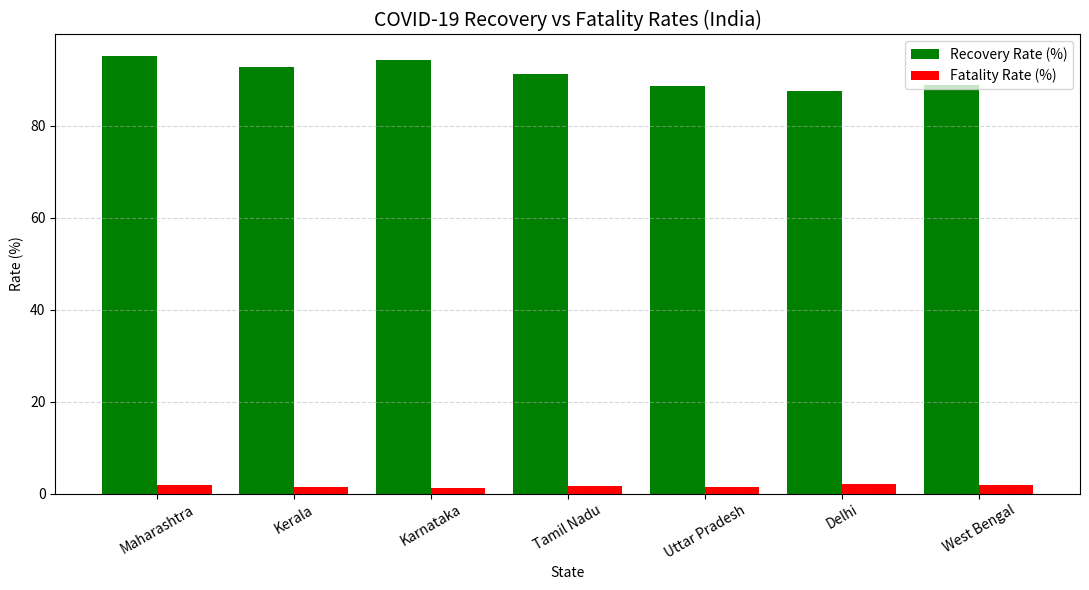

Source code (Python):
import pandas as pd
import matplotlib.pyplot as plt
import os


def load_data():
    """
    Loads COVID-19 data with varied values
    for better visualization.
    """
    data = {
        "State": [
            "Maharashtra",
            "Kerala",
            "Karnataka",
            "Tamil Nadu",
            "Uttar Pradesh",
            "Delhi",
            "West Bengal"
        ],
        "Confirmed": [8200000, 7000000, 5200000, 4600000, 3500000, 2000000, 1800000],
        "Recovered": [7800000, 6500000, 4900000, 4200000, 3100000, 1750000, 1600000],
        "Deaths": [150500, 98000, 65000, 72000, 48000, 42000, 35000]
    }

    df = pd.DataFrame(data)
    return df


def calculate_rates(df):
    """
    Calculates Recovery Rate and Fatality Rate
    """
    df["Recovery Rate (%)"] = (df["Recovered"] / df["Confirmed"]) * 100
    df["Fatality Rate (%)"] = (df["Deaths"] / df["Confirmed"]) * 100
    return df


def generate_bar_chart(df):
    """
    Generates a bar chart for Recovery and Fatality Rates
    """
    os.makedirs("output", exist_ok=True)

    plt.figure(figsize=(11, 6))

    x = range(len(df["State"]))

    # 🟢 Recovery Rate (GREEN)
    plt.bar(
        x,
        df["Recovery Rate (%)"],
        width=0.4,
        label="Recovery Rate (%)",
        color="green"
    )

    # 🔴 Fatality Rate (RED)
    plt.bar(
        [i + 0.4 for i in x],
        df["Fatality Rate (%)"],
        width=0.4,
        label="Fatality Rate (%)",
        color="red"
    )

    # Chart styling
    plt.title("COVID-19 Recovery vs Fatality Rates (India)", fontsize=14)
    plt.xlabel("State")
    plt.ylabel("Rate (%)")
    plt.xticks([i + 0.2 for i in x], df["State"], rotation=30)
    plt.legend()
    plt.grid(axis="y", linestyle="--", alpha=0.5)
    plt.tight_layout()

    plt.savefig("output/covid_rates.png")
    plt.show()


def main():
    df = load_data()
    df = calculate_rates(df)
    generate_bar_chart(df)

    print("\nFinal COVID-19 Data Analysis:\n")
    print(df)


if __name__ == "__main__":
    main()
